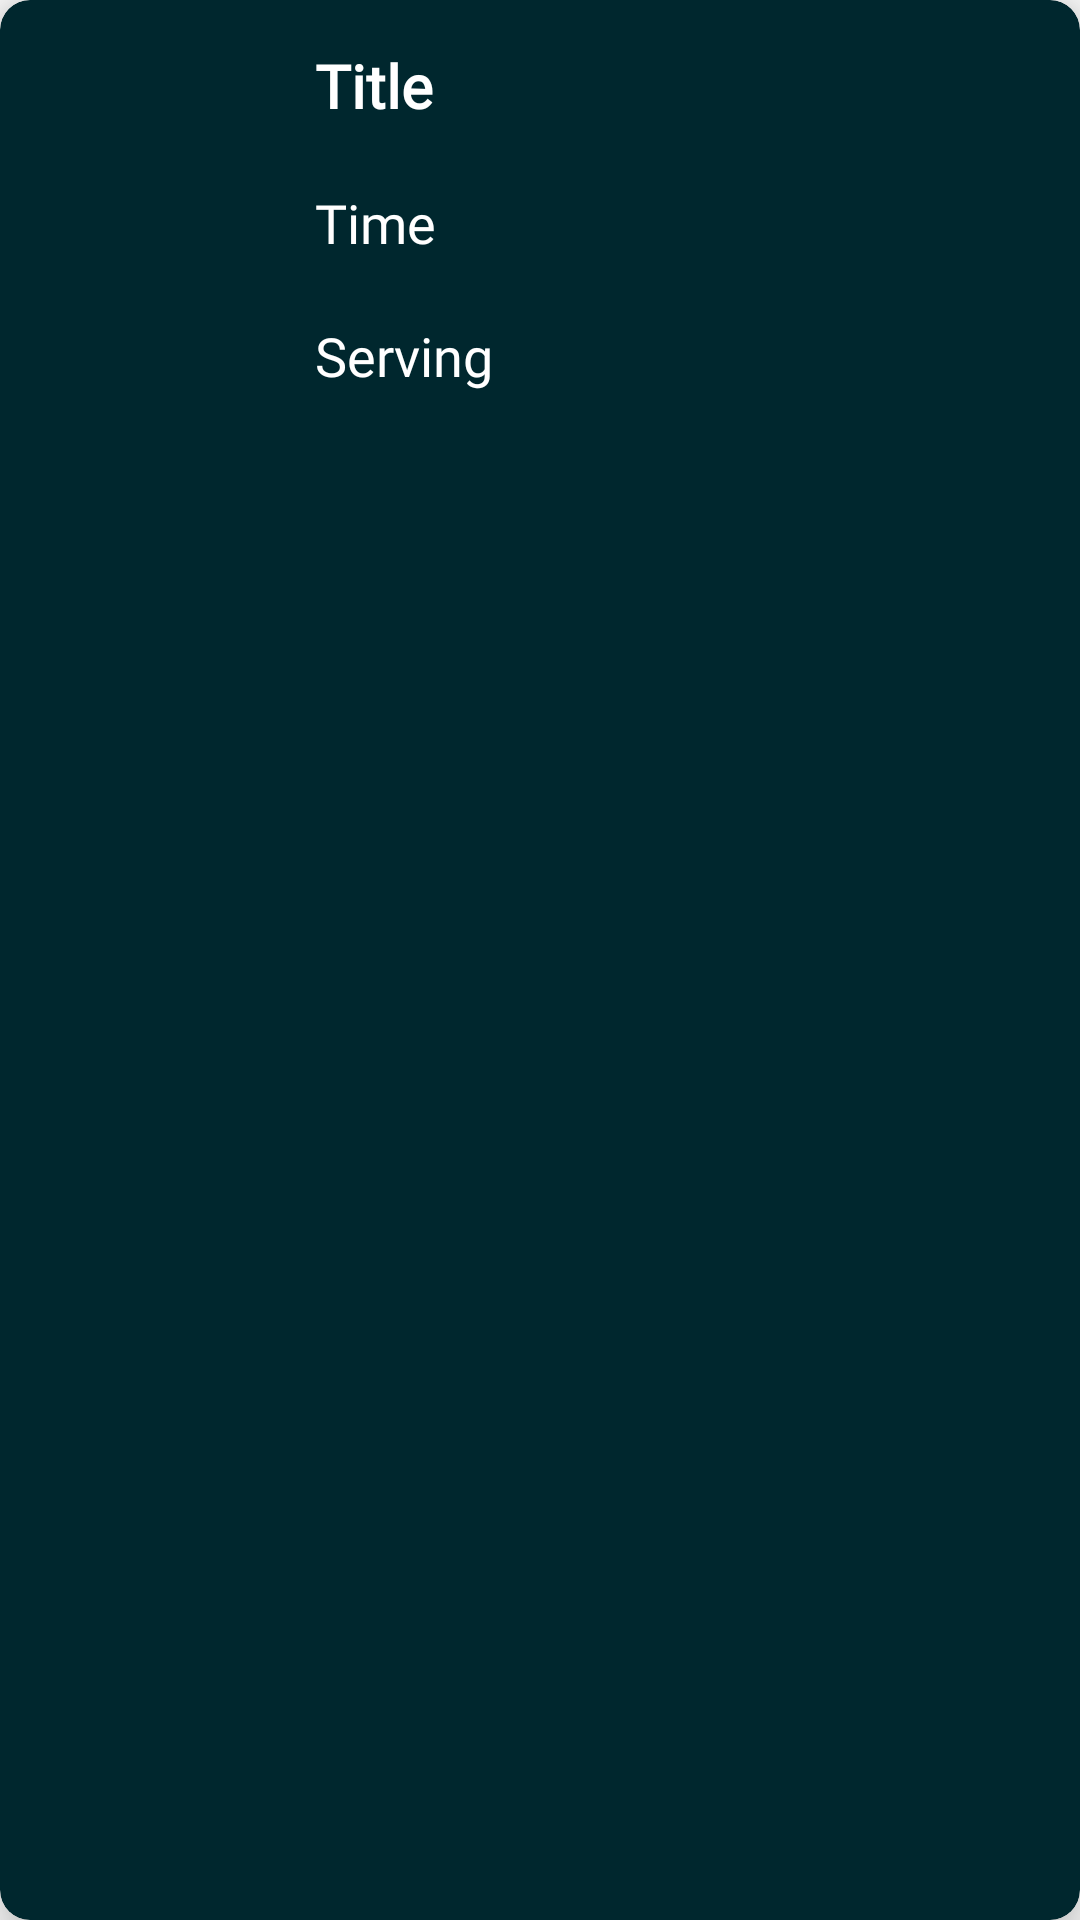

Android layout source for this screen:
<!-- AndroidManifest.xml: application theme AppTheme -->
<!-- res/layout/baked_roasted_chicken_items.xml -->
<?xml version="1.0" encoding="utf-8"?>
<androidx.cardview.widget.CardView
    xmlns:android="http://schemas.android.com/apk/res/android"
    xmlns:app="http://schemas.android.com/apk/res-auto"
    android:layout_width="match_parent"
    android:layout_height="150dp"
    app:cardBackgroundColor="@color/colorCard"
    app:cardCornerRadius="10dp"
    app:cardElevation="10dp"
    android:layout_marginTop="10dp"
    android:layout_marginEnd="10dp"
    android:layout_marginStart="10dp">

    <ImageView
        android:id="@+id/imageView_1"
        android:layout_width="75dp"
        android:layout_height="120dp"
        android:layout_marginStart="15dp"
        android:layout_marginTop="15dp"
        android:scaleType="centerCrop"
        android:adjustViewBounds="true"/>

    <RelativeLayout
        android:layout_width="match_parent"
        android:layout_height="match_parent"
        android:layout_marginStart="105dp">

        <TextView
            android:id="@+id/title_1"
            android:text="Title"
            android:textColor="#fff"
            android:textSize="20sp"
            android:textStyle="bold"
            android:fontFamily="@font/basic"
            android:textFontWeight="600"
            android:layout_width="match_parent"
            android:layout_height="wrap_content"
            android:layout_marginTop="15dp"
            android:layout_marginBottom="20dp"/>

        <TextView
            android:id="@+id/time_1"
            android:layout_below="@id/title_1"
            android:text="Time"
            android:textColor="#fff"
            android:textSize="18sp"
            android:fontFamily="@font/basic"
            android:layout_width="match_parent"
            android:layout_height="wrap_content"
            android:layout_marginBottom="20dp"/>

        <TextView
            android:id="@+id/serving_1"
            android:layout_below="@id/time_1"
            android:text="Serving"
            android:textColor="#fff"
            android:textSize="18sp"
            android:fontFamily="@font/basic"
            android:layout_width="match_parent"
            android:layout_height="wrap_content"/>

        <TextView
            android:id="@+id/ingredients_1"
            android:layout_width="match_parent"
            android:layout_height="wrap_content"
            android:visibility="invisible"/>

        <TextView
            android:id="@+id/instructions_1"
            android:layout_width="match_parent"
            android:layout_height="wrap_content"
            android:visibility="invisible"/>

    </RelativeLayout>

</androidx.cardview.widget.CardView>
<!-- resources referenced by this layout -->
<resources>
  <color name="colorCard">#00272e</color>
  <style name="AppTheme" parent="Theme.AppCompat.Light.DarkActionBar">
          
  
          <item name="colorPrimary">@color/colorCard</item>
  
          <item name="colorPrimaryDark">@color/colorBackground</item>
          <item name="colorAccent">@color/colorAccent</item>
  
      </style>
  <color name="colorBackground">#10101a</color>
  <color name="colorAccent">#D81B60</color>
</resources>
